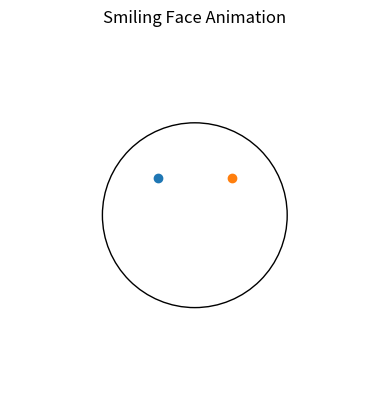

Recreate this plot in Python.
import matplotlib.pyplot as plt
import matplotlib.animation as animation
import numpy as np

fig, ax = plt.subplots()
ax.set_aspect('equal')
ax.set_xlim(-2, 2)
ax.set_ylim(-2, 2)
ax.axis('off')

# Face
face = plt.Circle((0, 0), 1, fill=False)
ax.add_patch(face)

# Eyes
ax.plot(-0.4, 0.4, 'o')
ax.plot(0.4, 0.4, 'o')

# Mouth
mouth, = ax.plot([], [], lw=2)

def update(frame):
    x = np.linspace(-0.5, 0.5, 200)

    curve_strength = (np.sin(frame * 0.2) + 1) / 2

    y = -0.3 + curve_strength * (x ** 2)

    mouth.set_data(x, y)
    return mouth,


ani = animation.FuncAnimation(fig, update, frames=100, interval=50)

plt.title("Smiling Face Animation")
plt.show()
